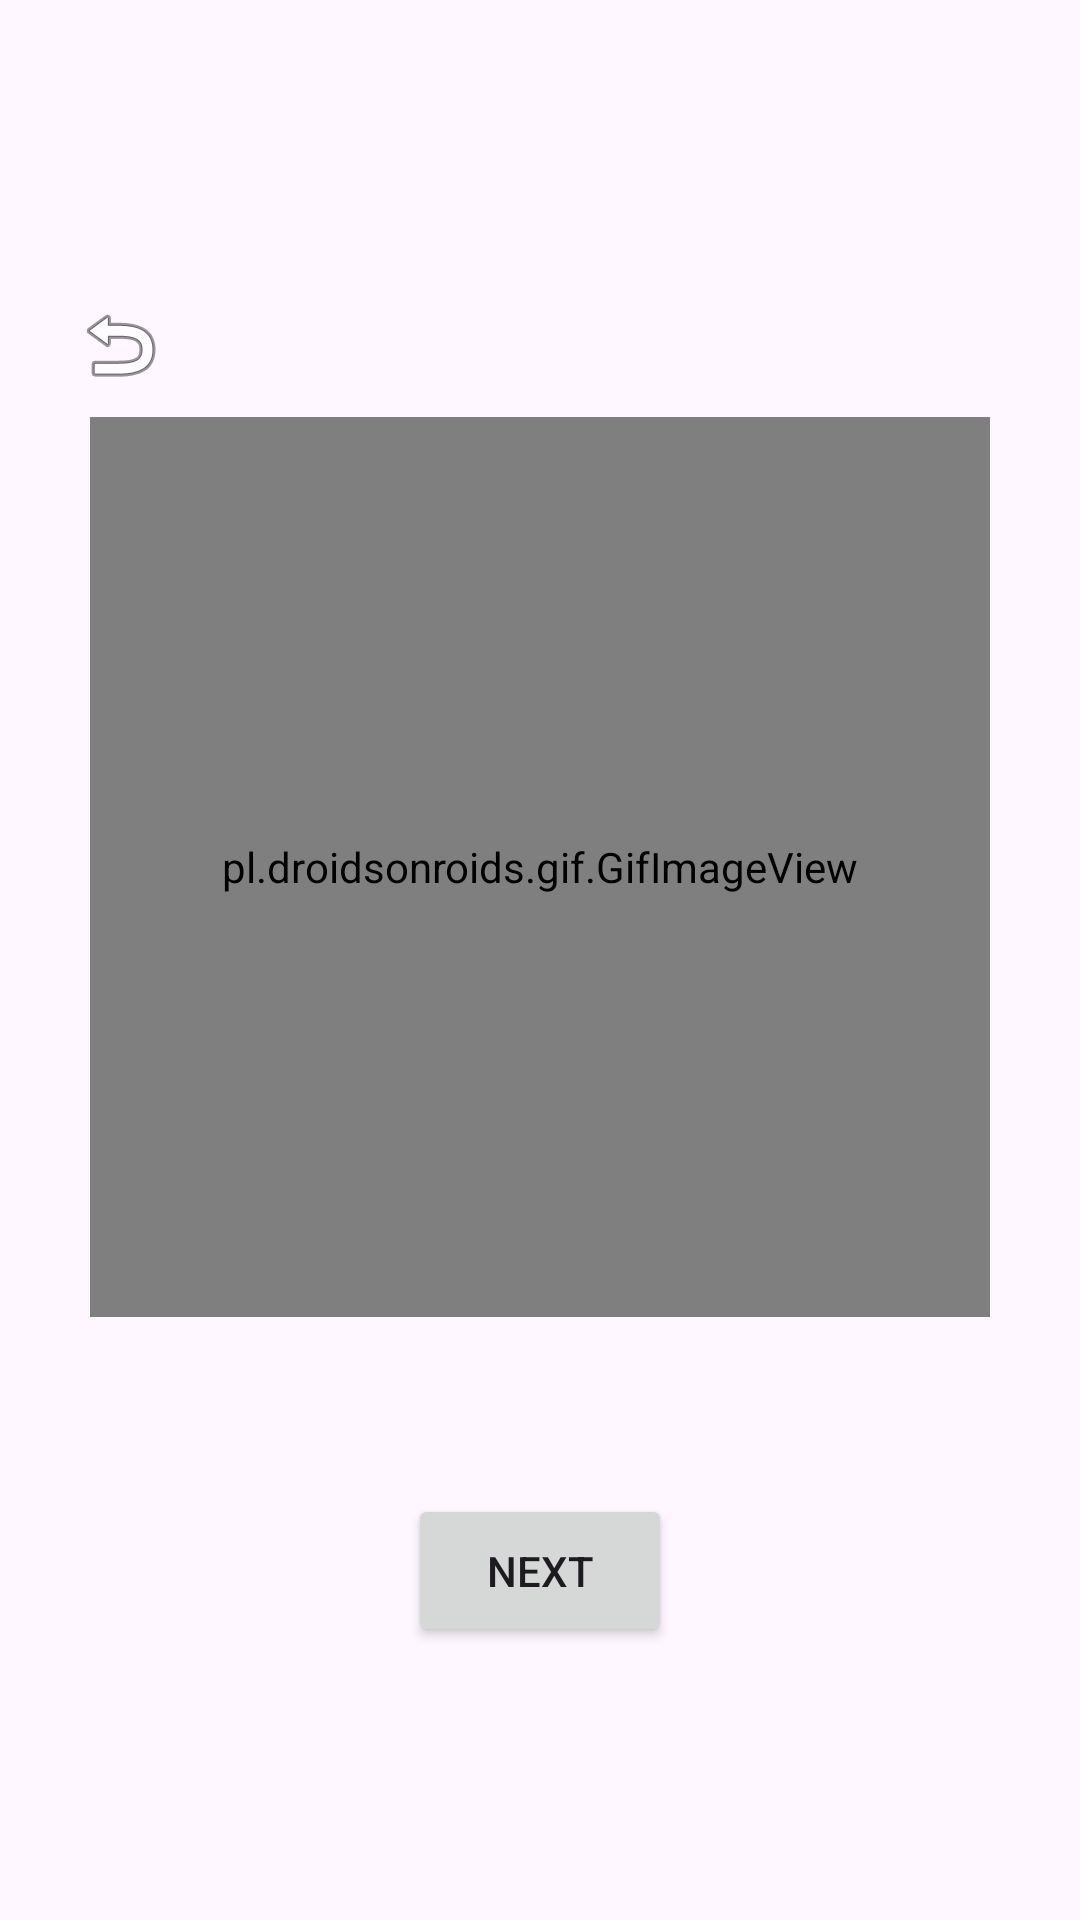

Android layout source for this screen:
<!-- AndroidManifest.xml: application theme Theme.LearnSignLan -->
<!-- res/layout/activity_learning.xml -->
<?xml version="1.0" encoding="utf-8"?>
<LinearLayout xmlns:android="http://schemas.android.com/apk/res/android"
    android:layout_width="match_parent"
    android:layout_height="match_parent"
    android:orientation="vertical"
    android:gravity="center"
    android:padding="16dp">

    <ImageButton
        android:id="@+id/backButton"
        android:layout_width="48dp"
        android:layout_height="48dp"
        android:src="@android:drawable/ic_menu_revert"
        android:background="?attr/selectableItemBackgroundBorderless"
        android:layout_gravity="start"/>

    <pl.droidsonroids.gif.GifImageView
        android:id="@+id/signGif"
        android:layout_width="300dp"
        android:layout_height="300dp"
        android:scaleType="fitCenter"/>

    <TextView
        android:id="@+id/signMeaning"
        android:layout_width="wrap_content"
        android:layout_height="wrap_content"
        android:textSize="20sp"
        android:gravity="center"
        android:layout_margin="16dp"/>

    <Button
        android:id="@+id/nextButton"
        android:layout_width="wrap_content"
        android:layout_height="wrap_content"
        android:text="Next"
        android:padding="16dp"/>

</LinearLayout>
<!-- resources referenced by this layout -->
<resources>
  <style name="Theme.LearnSignLan" parent="Base.Theme.LearnSignLan" />
  <style name="Base.Theme.LearnSignLan" parent="Theme.Material3.DayNight.NoActionBar">
          
          
      </style>
</resources>
